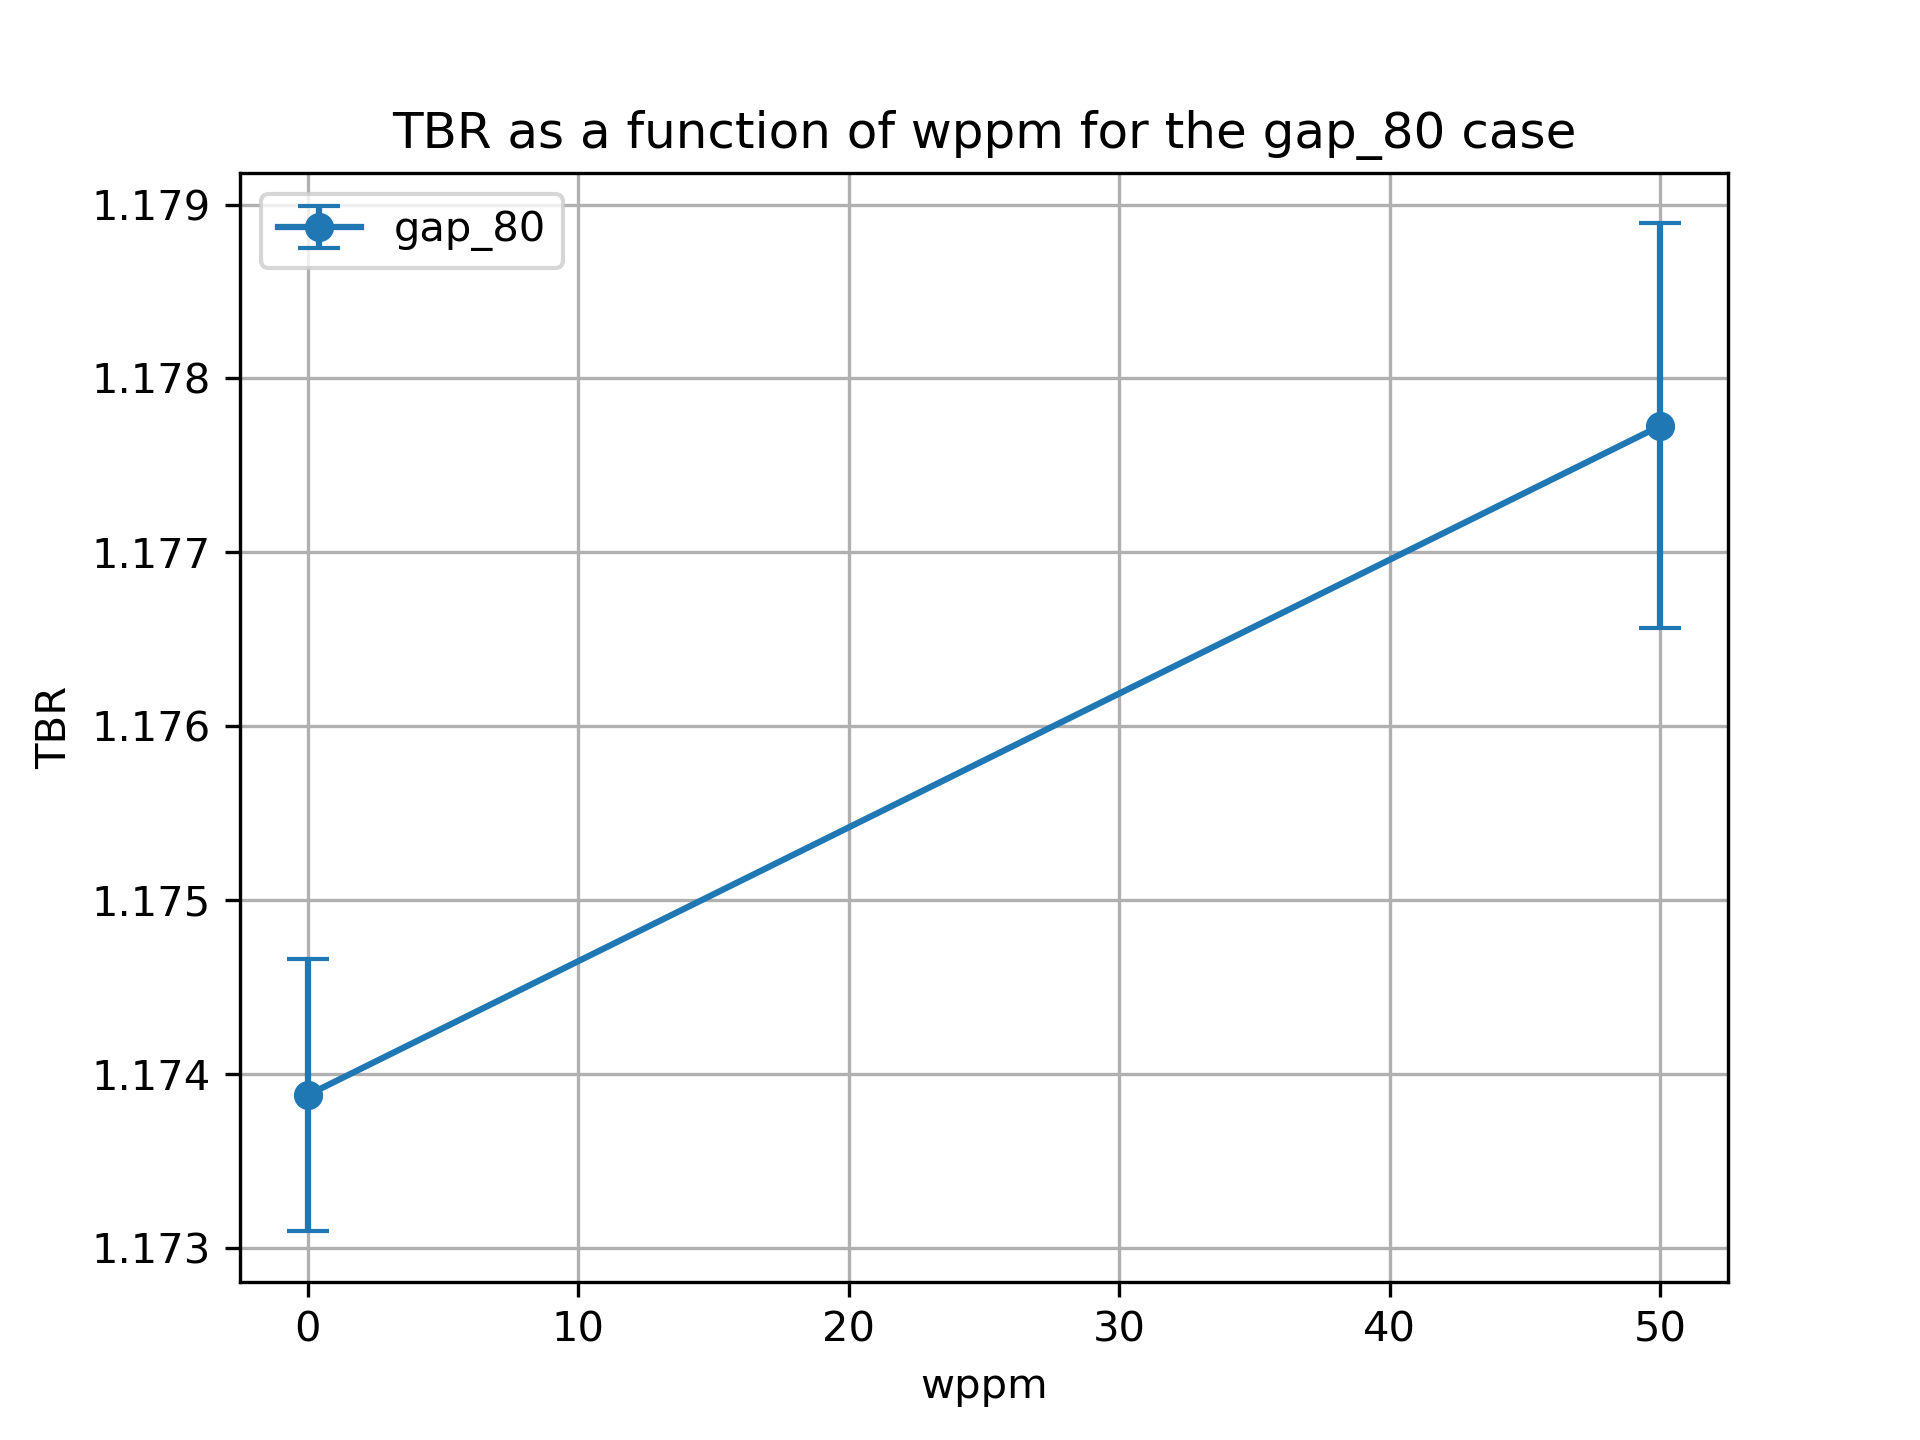

Source data for this figure (header and first rows):
cell, nuclide, score, mean, std. dev., wppm
6, Li6, (n,Xt), 0.07696, 0.0001733, 0.0
6, Li7, (n,Xt), 0.01924, 2.330036187001179e-05, 0.0
10, Li6, (n,Xt), 0.987, 0.0007482, 0.0
10, Li7, (n,Xt), 0.08695, 0.0001323, 0.0
13, Li6, (n,Xt), 0.003643, 6.874998609583383e-05, 0.0
13, Li7, (n,Xt), 6.717067510570926e-05, 2.703486086948137e-06, 0.0
20, Li6, (n,Xt), 0.07721, 8.222247986115789e-05, 50.0
20, Li7, (n,Xt), 0.01904, 2.341540062946661e-05, 50.0
23, Li6, (n,Xt), 0.9922, 0.001153, 50.0
23, Li7, (n,Xt), 0.08557, 0.000131, 50.0
26, Li6, (n,Xt), 0.003591, 5.289197322365102e-05, 50.0
26, Li7, (n,Xt), 6.686526293422548e-05, 1.925575918455044e-06, 50.0
